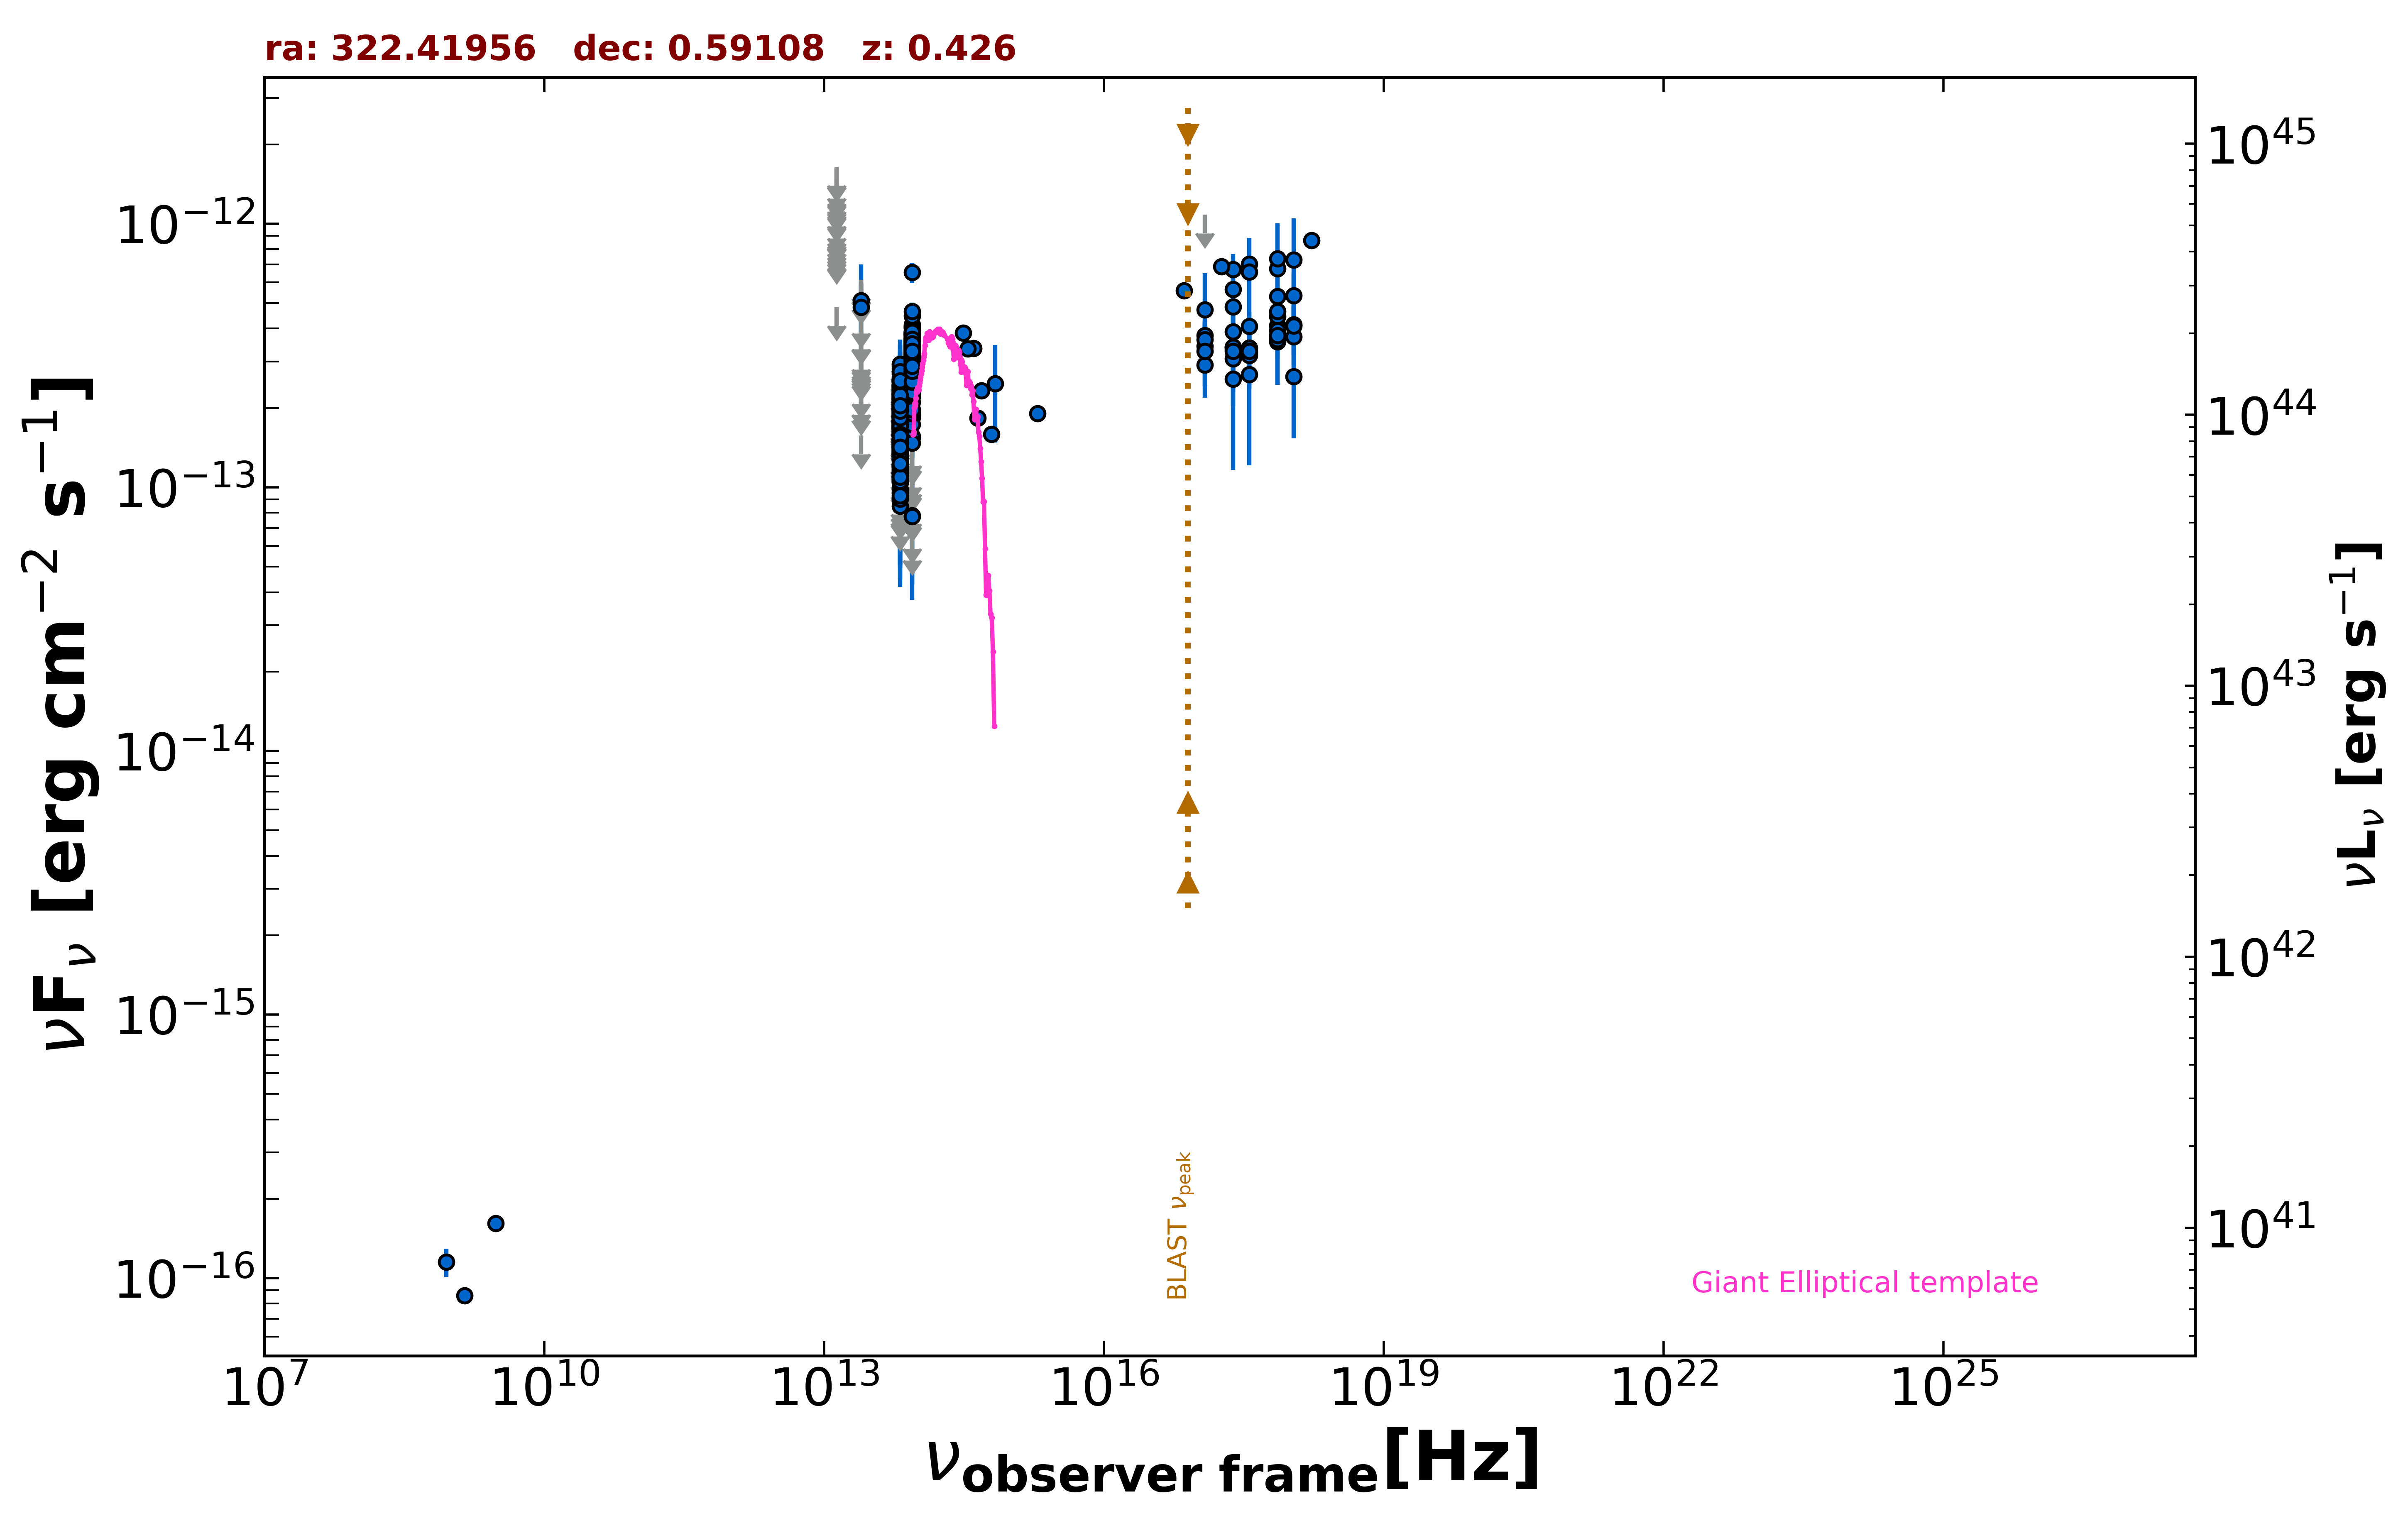

The table this chart was drawn from, first rows:
freq., flux, err_flux, MJD_start, MJD_end, flag, catalog, reference
1.400e+09, 8.582e-17, 1.480e-18, 55000, 55000, , FIRST, White et al. 1997  ApJ  475 479
8.870e+08, 1.153e-16, 1.420e-17, 55000, 55000, , RACS, Hale et al. 2021  PASA  38  e058
3.000e+09, 1.614e-16, 5.050e-18, 55000, 55000, , VLASSQL, Gordon et al. 2021  ApJS  255  30
2.418e+17, 6.715e-13, 1.255e-14, 55000, 55000, , 4XMM-DR13, Webb et al. 2020  A&A  641  A136
7.253e+16, 5.573e-13, 1.120e-14, 55000, 55000, , 4XMM-DR13, Webb et al. 2020  A&A  641  A136
1.813e+17, 6.889e-13, 1.010e-14, 55000, 55000, , 4XMM-DR13, Webb et al. 2020  A&A  641  A136
3.627e+17, 7.018e-13, 9.000e-15, 55000, 55000, , 4XMM-DR13, Webb et al. 2020  A&A  641  A136
7.253e+17, 6.758e-13, 1.365e-14, 55000, 55000, , 4XMM-DR13, Webb et al. 2020  A&A  641  A136
1.692e+18, 8.647e-13, 4.465e-14, 55000, 55000, , 4XMM-DR13, Webb et al. 2020  A&A  641  A136
2.418e+17, 3.892e-13, 1.468e-13, 55000, 55000, , XMMSL2, Saxton et al. 2008  A&A  480  611
7.253e+17, 4.105e-13, 1.659e-13, 55000, 55000, , XMMSL2, Saxton et al. 2008  A&A  480  611
2.418e+17, 4.841e-13, 2.004e-13, 55000, 55000, , XMMSL2, Saxton et al. 2008  A&A  480  611
7.253e+17, 7.374e-13, 2.637e-13, 55000, 55000, , XMMSL2, Saxton et al. 2008  A&A  480  611
2.418e+17, 3.347e-13, 1.311e-13, 55000, 55000, , RASS, Boller et al. 2016  A&A  103  1
2.418e+17, 3.403e-13, 4.170e-14, 56655, 58586, , 1OUSX, Giommi et al. in preparation
1.209e+17, 3.430e-13, 4.190e-14, 56655, 58586, , 1OUSX, Giommi et al. in preparation
3.627e+17, 3.376e-13, 4.150e-14, 56655, 58586, , 1OUSX, Giommi et al. in preparation
7.253e+17, 3.571e-13, 2.660e-14, 56655, 58586, , 1OUSX, Giommi et al. in preparation
1.088e+18, 3.731e-13, 5.700e-14, 56655, 58586, , 1OUSX, Giommi et al. in preparation
7.253e+17, 4.451e-13, 3.525e-14, 55000, 55000, , 2SXPS, Evans et al. 2020  ApJS  247  54
1.209e+17, 3.772e-13, 4.790e-14, 55000, 55000, , 2SXPS, Evans et al. 2020  ApJS  247  54
3.627e+17, 4.078e-13, 5.220e-14, 55000, 55000, , 2SXPS, Evans et al. 2020  ApJS  247  54
1.088e+18, 4.146e-13, 6.950e-14, 55000, 55000, , 2SXPS, Evans et al. 2020  ApJS  247  54
8.817e+13, 2.863e-13, 2.500e-15, 55000, 55000, , UNWISE, Schlafly et al. 2019  ApJS  240  30
6.517e+13, 1.622e-13, 3.550e-15, 55000, 55000, , UNWISE, Schlafly et al. 2019  ApJS  240  30
8.817e+13, 3.076e-13, 9.350e-15, 55000, 55000, , WISE, Wright et al. 2010  AJ  140  1868
6.517e+13, 1.750e-13, 8.850e-15, 55000, 55000, , WISE, Wright et al. 2010  AJ  140  1868
2.498e+13, 1.572e-13, 0.000e+00, 55000, 55000, UL, WISE, Wright et al. 2010  AJ  140  1868
1.363e+13, 4.821e-13, 0.000e+00, 55000, 55000, UL, WISE, Wright et al. 2010  AJ  140  1868
8.817e+13, 3.171e-13, 2.720e-14, 57695, 57695, , NEOWISE, Mainzer et al. 2014  ApJ  792  30
6.517e+13, 1.605e-13, 4.305e-14, 57695, 57695, , NEOWISE, Mainzer et al. 2014  ApJ  792  30
8.817e+13, 2.714e-13, 2.505e-14, 57695, 57695, , NEOWISE, Mainzer et al. 2014  ApJ  792  30
6.517e+13, 1.136e-13, 4.718e-14, 57695, 57695, , NEOWISE, Mainzer et al. 2014  ApJ  792  30
8.817e+13, 3.585e-13, 2.840e-14, 57695, 57695, , NEOWISE, Mainzer et al. 2014  ApJ  792  30
6.517e+13, 1.450e-13, 3.765e-14, 57695, 57695, , NEOWISE, Mainzer et al. 2014  ApJ  792  30
8.817e+13, 2.938e-13, 3.280e-14, 58055, 58055, , NEOWISE, Mainzer et al. 2014  ApJ  792  30
6.517e+13, 2.267e-13, 5.870e-14, 58055, 58055, , NEOWISE, Mainzer et al. 2014  ApJ  792  30
8.817e+13, 3.465e-13, 2.910e-14, 58055, 58055, , NEOWISE, Mainzer et al. 2014  ApJ  792  30
6.517e+13, 1.907e-13, 4.825e-14, 58055, 58055, , NEOWISE, Mainzer et al. 2014  ApJ  792  30
8.817e+13, 2.665e-13, 2.875e-14, 58055, 58055, , NEOWISE, Mainzer et al. 2014  ApJ  792  30
6.517e+13, 1.433e-13, 6.326e-14, 58055, 58055, , NEOWISE, Mainzer et al. 2014  ApJ  792  30
8.817e+13, 2.747e-13, 3.095e-14, 58055, 58055, , NEOWISE, Mainzer et al. 2014  ApJ  792  30
6.517e+13, 1.570e-13, 7.794e-14, 58055, 58055, , NEOWISE, Mainzer et al. 2014  ApJ  792  30
8.817e+13, 2.957e-13, 2.725e-14, 58054, 58054, , NEOWISE, Mainzer et al. 2014  ApJ  792  30
6.517e+13, 1.958e-13, 4.680e-14, 58054, 58054, , NEOWISE, Mainzer et al. 2014  ApJ  792  30
8.817e+13, 3.221e-13, 2.795e-14, 58055, 58055, , NEOWISE, Mainzer et al. 2014  ApJ  792  30
6.517e+13, 1.671e-13, 5.220e-14, 58055, 58055, , NEOWISE, Mainzer et al. 2014  ApJ  792  30
8.817e+13, 3.490e-13, 3.445e-14, 58055, 58055, , NEOWISE, Mainzer et al. 2014  ApJ  792  30
6.517e+13, 1.430e-13, 5.614e-14, 58055, 58055, , NEOWISE, Mainzer et al. 2014  ApJ  792  30
8.817e+13, 3.015e-13, 3.200e-14, 58055, 58055, , NEOWISE, Mainzer et al. 2014  ApJ  792  30
6.517e+13, 1.677e-13, 6.420e-14, 58055, 58055, , NEOWISE, Mainzer et al. 2014  ApJ  792  30
8.817e+13, 3.201e-13, 2.655e-14, 58055, 58055, , NEOWISE, Mainzer et al. 2014  ApJ  792  30
6.517e+13, 1.755e-13, 7.275e-14, 58055, 58055, , NEOWISE, Mainzer et al. 2014  ApJ  792  30
8.817e+13, 3.160e-13, 2.475e-14, 58783, 58783, , NEOWISE, Mainzer et al. 2014  ApJ  792  30
6.517e+13, 2.337e-13, 4.875e-14, 58783, 58783, , NEOWISE, Mainzer et al. 2014  ApJ  792  30
8.817e+13, 3.324e-13, 2.545e-14, 58783, 58783, , NEOWISE, Mainzer et al. 2014  ApJ  792  30
6.517e+13, 1.621e-13, 3.505e-14, 58783, 58783, , NEOWISE, Mainzer et al. 2014  ApJ  792  30
8.817e+13, 2.540e-13, 3.100e-14, 58782, 58782, , NEOWISE, Mainzer et al. 2014  ApJ  792  30
6.517e+13, 2.380e-13, 5.105e-14, 58782, 58782, , NEOWISE, Mainzer et al. 2014  ApJ  792  30
8.817e+13, 3.383e-13, 2.585e-14, 58782, 58782, , NEOWISE, Mainzer et al. 2014  ApJ  792  30
... 643 more rows
